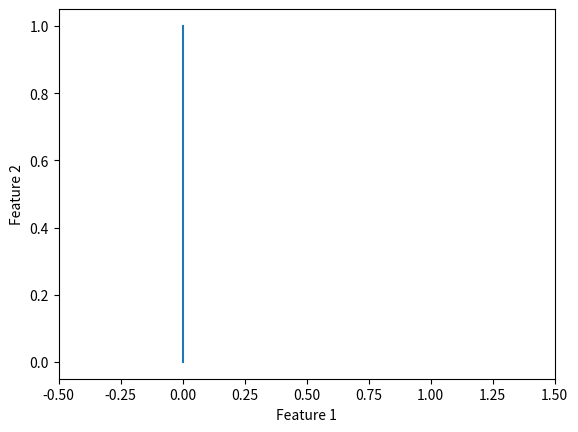

Generate this figure with matplotlib:
"""
============================
Plotting GenericBlock
============================

An example plot of :class:`autopycoin.models.GenericBlock`
"""

import numpy as np
from matplotlib import pyplot as plt

X = [0, 0]
y = [0, 1]

plt.plot(X, y)

plt.xlabel("Feature 1")
plt.ylabel("Feature 2")
plt.xlim([-0.5, 1.5])

plt.show()
